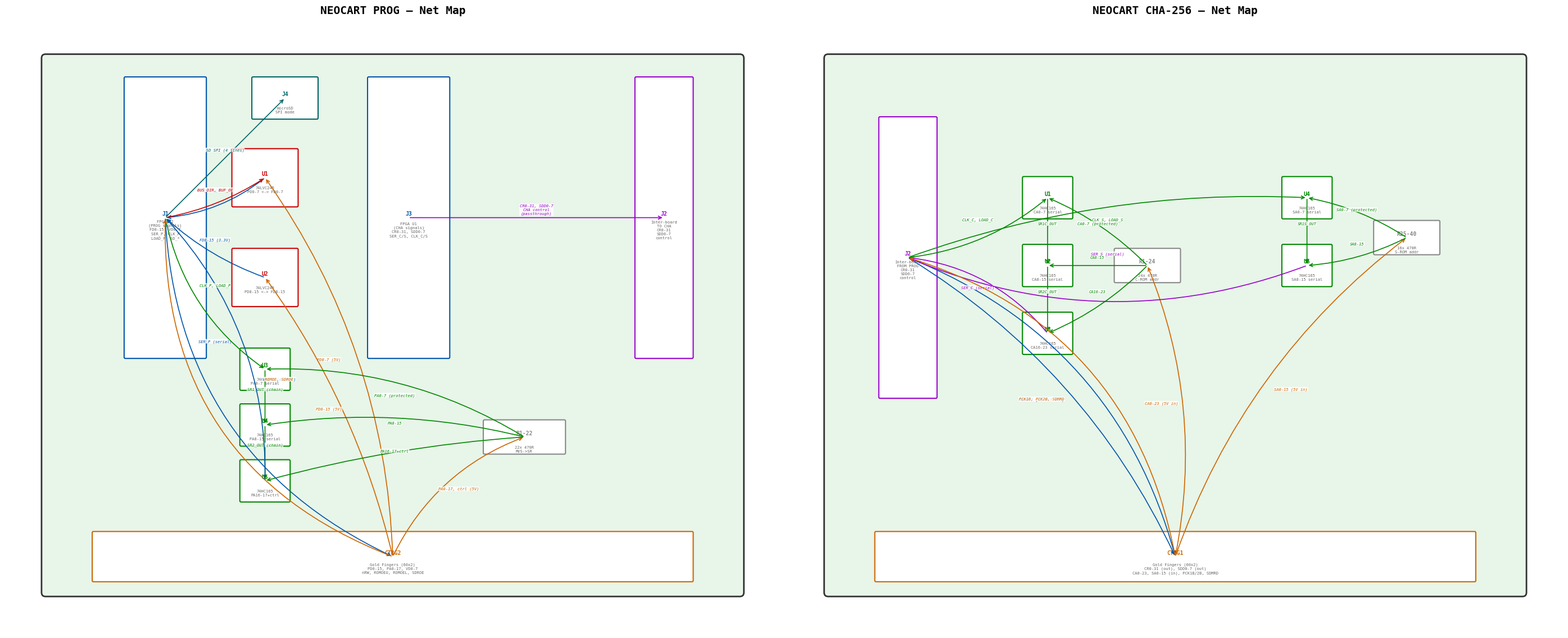

Write the Python code that produced this figure. (Note: this script raises an exception after producing the figure.)
#!/usr/bin/env python3
"""Draw visual net diagrams for both adapter boards."""
import matplotlib
matplotlib.use('Agg')
import matplotlib.pyplot as plt
import matplotlib.patches as patches

def draw_board(ax, title, components, connections, board_w=174, board_h=134):
    ax.set_xlim(-10, board_w + 10)
    ax.set_ylim(board_h + 10, -10)
    ax.set_aspect('equal')
    ax.axis('off')
    ax.set_title(title, fontsize=14, fontweight='bold', family='monospace')

    # Board outline
    board = patches.FancyBboxPatch((0, 0), board_w, board_h, boxstyle="round,pad=1",
                                    linewidth=2, edgecolor='#333', facecolor='#e8f5e9')
    ax.add_patch(board)

    # Draw components as boxes
    comp_centers = {}
    for name, x, y, w, h, color, label in components:
        rect = patches.FancyBboxPatch((x - w/2, y - h/2), w, h, boxstyle="round,pad=0.3",
                                       linewidth=1.5, edgecolor=color, facecolor='white')
        ax.add_patch(rect)
        ax.text(x, y - 1, name, ha='center', va='center', fontsize=7, fontweight='bold',
                family='monospace', color=color)
        ax.text(x, y + 3, label, ha='center', va='center', fontsize=5,
                family='monospace', color='#666')
        comp_centers[name] = (x, y)

    # Draw connections
    for src, dst, net_label, color, style in connections:
        if src in comp_centers and dst in comp_centers:
            x1, y1 = comp_centers[src]
            x2, y2 = comp_centers[dst]
            ax.annotate('', xy=(x2, y2), xytext=(x1, y1),
                        arrowprops=dict(arrowstyle='->', color=color, lw=1.2,
                                       connectionstyle=f'arc3,rad={style}'))
            mx, my = (x1+x2)/2, (y1+y2)/2
            ax.text(mx, my - 2, net_label, ha='center', va='center', fontsize=5,
                    color=color, family='monospace', fontstyle='italic',
                    bbox=dict(boxstyle='round,pad=0.1', facecolor='white', edgecolor='none', alpha=0.8))


# ════════════════════════════════════════
# PROG BOARD
# ════════════════════════════════════════
fig, (ax1, ax2) = plt.subplots(1, 2, figsize=(28, 16))

prog_components = [
    # name, x, y, w, h, color, label
    ('CTRG2', 87, 125, 150, 12, '#cc6600', 'Gold Fingers (60x2)\nPD0-15, PA0-17, VD0-7\nnRW, ROMOEU, ROMOEL, SDROE'),
    ('J1', 30, 40, 20, 70, '#0055aa', 'FPGA U2\n(PROG signals)\nFD0-15, VD0-7\nSER_P, CLK_P\nLOAD_P, SD_*'),
    ('J3', 91, 40, 20, 70, '#0055aa', 'FPGA U1\n(CHA signals)\nCR0-31, SDD0-7\nSER_C/S, CLK_C/S'),
    ('J2', 155, 40, 14, 70, '#9900cc', 'Inter-board\nTO CHA\nCR0-31\nSDD0-7\ncontrol'),
    ('U1', 55, 30, 16, 14, '#cc0000', '74LVC245\nPD0-7 <-> FD0-7'),
    ('U2', 55, 55, 16, 14, '#cc0000', '74LVC245\nPD8-15 <-> FD8-15'),
    ('U3', 55, 78, 12, 10, '#008800', '74HC165\nPA0-7 serial'),
    ('U4', 55, 92, 12, 10, '#008800', '74HC165\nPA8-15 serial'),
    ('U5', 55, 106, 12, 10, '#008800', '74HC165\nPA16-17+ctrl'),
    ('R1-22', 120, 95, 20, 8, '#888', '22x 470R\nMVS->SR'),
    ('J4', 60, 10, 16, 10, '#006666', 'microSD\nSPI mode'),
]

prog_connections = [
    # src, dst, label, color, arc_rad
    ('CTRG2', 'U1', 'PD0-7 (5V)', '#cc6600', 0.15),
    ('CTRG2', 'U2', 'PD8-15 (5V)', '#cc6600', 0.1),
    ('U1', 'J1', 'FD0-7 (3.3V)', '#0055aa', -0.15),
    ('U2', 'J1', 'FD8-15 (3.3V)', '#0055aa', -0.1),
    ('CTRG2', 'R1-22', 'PA0-17, ctrl (5V)', '#cc6600', -0.2),
    ('R1-22', 'U3', 'PA0-7 (protected)', '#008800', 0.15),
    ('R1-22', 'U4', 'PA8-15', '#008800', 0.1),
    ('R1-22', 'U5', 'PA16-17+ctrl', '#008800', 0.05),
    ('U3', 'U4', 'SR1_OUT (chain)', '#008800', 0.0),
    ('U4', 'U5', 'SR2_OUT (chain)', '#008800', 0.0),
    ('U5', 'J1', 'SER_P (serial)', '#0055aa', 0.2),
    ('J1', 'CTRG2', 'VD0-7 (direct)', '#0055aa', 0.3),
    ('J1', 'J4', 'SD SPI (4 lines)', '#006666', 0.0),
    ('J3', 'J2', 'CR0-31, SDD0-7\nCHA control\n(passthrough)', '#9900cc', 0.0),
    ('J1', 'U1', 'BUS_DIR, BUF_OE', '#cc0000', 0.1),
    ('J1', 'U3', 'CLK_P, LOAD_P', '#008800', 0.2),
    ('CTRG2', 'J1', 'ROMOE, SDROE', '#cc6600', -0.35),
]

draw_board(ax1, 'NEOCART PROG — Net Map', prog_components, prog_connections)

# ════════════════════════════════════════
# CHA BOARD
# ════════════════════════════════════════

cha_components = [
    ('CTRG1', 87, 125, 150, 12, '#cc6600', 'Gold Fingers (60x2)\nCR0-31 (out), SDD0-7 (out)\nCA0-23, SA0-15 (in), PCK1B/2B, SDMRD'),
    ('J2', 20, 50, 14, 70, '#9900cc', 'Inter-board\nFROM PROG\nCR0-31\nSDD0-7\ncontrol'),
    ('U1', 55, 35, 12, 10, '#008800', '74HC165\nCA0-7 serial'),
    ('U2', 55, 52, 12, 10, '#008800', '74HC165\nCA8-15 serial'),
    ('U3', 55, 69, 12, 10, '#008800', '74HC165\nCA16-23 serial'),
    ('U4', 120, 35, 12, 10, '#008800', '74HC165\nSA0-7 serial'),
    ('U5', 120, 52, 12, 10, '#008800', '74HC165\nSA8-15 serial'),
    ('R1-24', 80, 52, 16, 8, '#888', '24x 470R\nC-ROM addr'),
    ('R25-40', 145, 45, 16, 8, '#888', '16x 470R\nS-ROM addr'),
]

cha_connections = [
    ('J2', 'CTRG1', 'CR0-31 (direct out)', '#0055aa', -0.25),
    ('J2', 'CTRG1', 'SDD0-7 (direct out)', '#0055aa', -0.15),
    ('CTRG1', 'R1-24', 'CA0-23 (5V in)', '#cc6600', 0.15),
    ('CTRG1', 'R25-40', 'SA0-15 (5V in)', '#cc6600', -0.15),
    ('R1-24', 'U1', 'CA0-7 (protected)', '#008800', 0.1),
    ('R1-24', 'U2', 'CA8-15', '#008800', 0.0),
    ('R1-24', 'U3', 'CA16-23', '#008800', -0.1),
    ('R25-40', 'U4', 'SA0-7 (protected)', '#008800', 0.1),
    ('R25-40', 'U5', 'SA8-15', '#008800', -0.1),
    ('U1', 'U2', 'SR1C_OUT', '#008800', 0.0),
    ('U2', 'U3', 'SR2C_OUT', '#008800', 0.0),
    ('U3', 'J2', 'SER_C (serial)', '#9900cc', 0.2),
    ('U4', 'U5', 'SR1S_OUT', '#008800', 0.0),
    ('U5', 'J2', 'SER_S (serial)', '#9900cc', -0.2),
    ('J2', 'U1', 'CLK_C, LOAD_C', '#008800', 0.15),
    ('J2', 'U4', 'CLK_S, LOAD_S', '#008800', -0.1),
    ('CTRG1', 'J2', 'PCK1B, PCK2B, SDMRD', '#cc6600', 0.3),
]

draw_board(ax2, 'NEOCART CHA-256 — Net Map', cha_components, cha_connections)

plt.tight_layout()
out = '/home/bruno/CLProjects/NeoScanSDK/hardware/neocart/adapter/netmap.png'
fig.savefig(out, dpi=150, bbox_inches='tight')
print(f"Saved: {out}")
